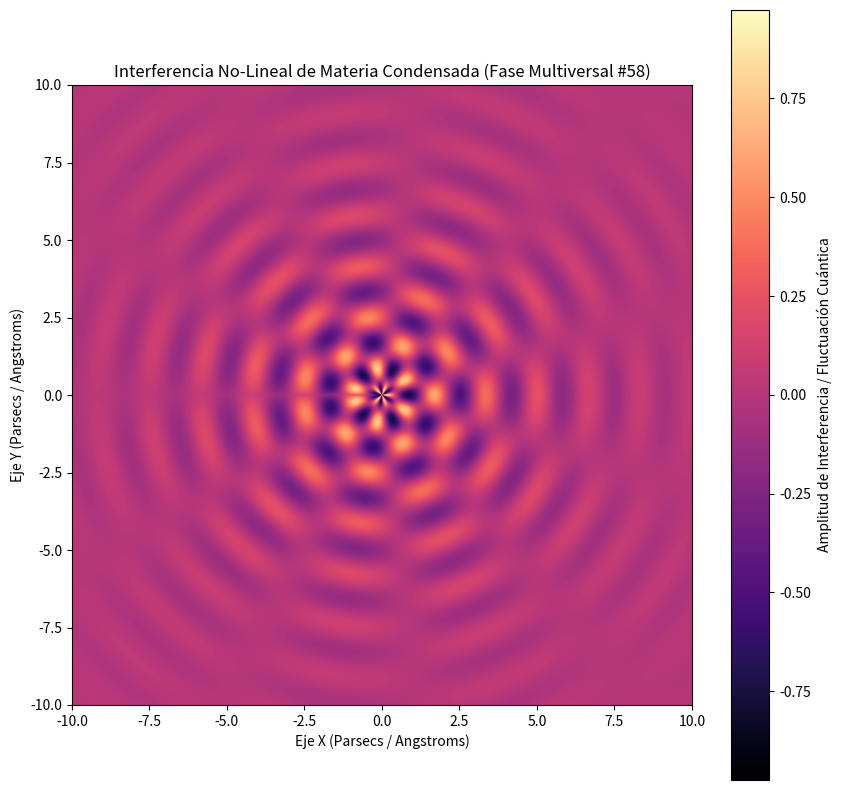

This figure's Python source:
%matplotlib inline
# Simulación Multiversal: Materia Condensada - Variante 58
import numpy as np
import matplotlib.pyplot as plt

# Parámetros Físicos No-Lineales
omega_1 = 3.784
omega_2 = 5.396
lambda_decay = 0.289
phase_shift = 1.348

x = np.linspace(-10, 10, 800)
y = np.linspace(-10, 10, 800)
X, Y = np.meshgrid(x, y)

# Dinámica de Fluidos / Campos Tensor-Escalares (Fase Multiversal)
R = np.sqrt(X**2 + Y**2) + 1e-5
Z = (np.sin(omega_1 * R + phase_shift) * np.cos(omega_2 * np.arctan2(Y, X))) * np.exp(-lambda_decay * R)

plt.figure(figsize=(10, 10))
plt.imshow(Z, cmap='magma', extent=[-10, 10, -10, 10], origin='lower')
plt.colorbar(label='Amplitud de Interferencia / Fluctuación Cuántica')
plt.title(r'Interferencia No-Lineal de Materia Condensada (Fase Multiversal #58)')
plt.xlabel('Eje X (Parsecs / Angstroms)')
plt.ylabel('Eje Y (Parsecs / Angstroms)')
plt.show()
